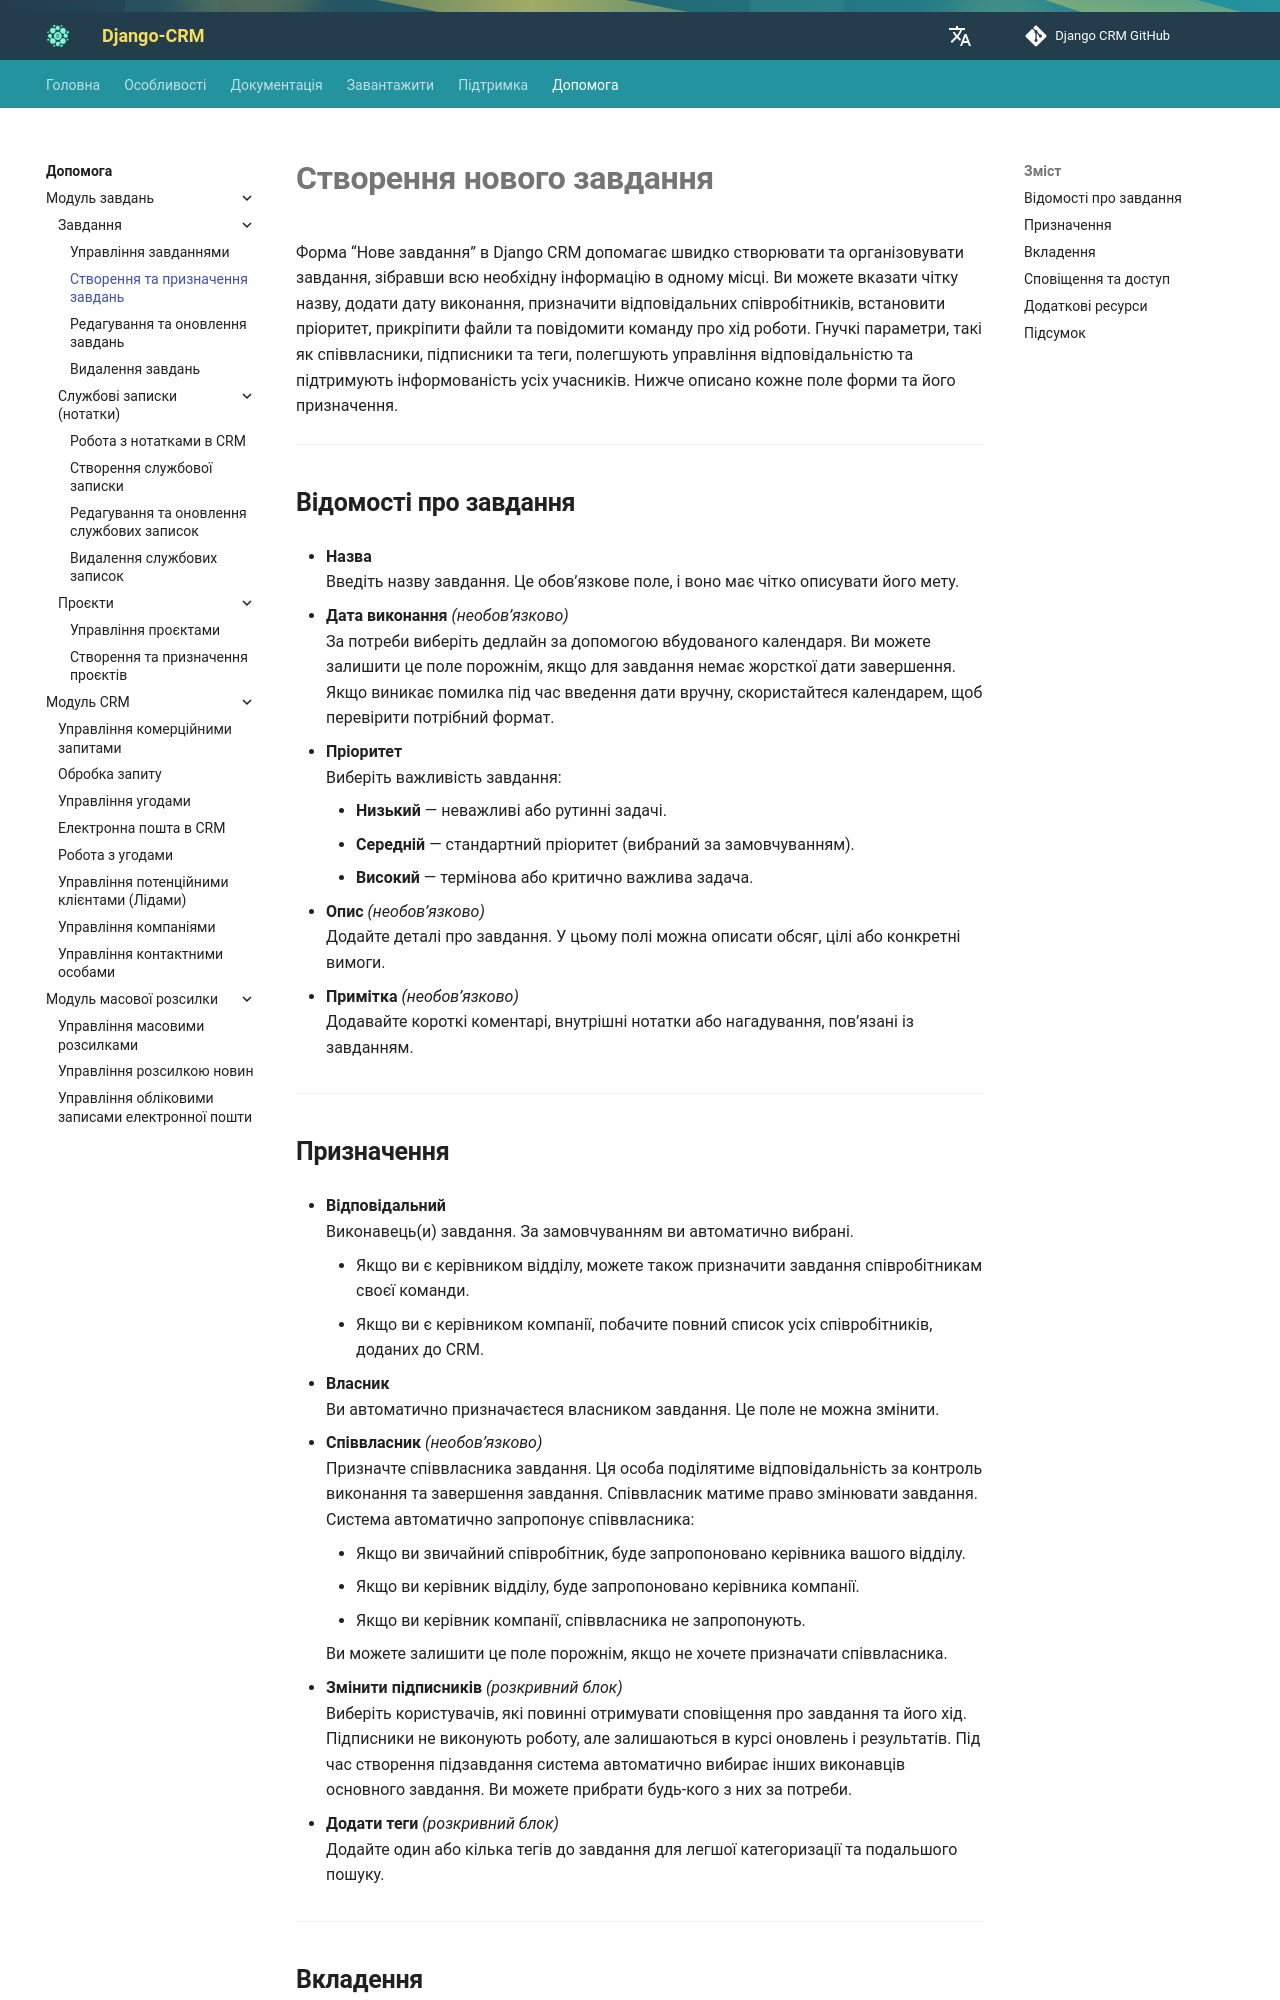

repository: DjangoCRM/info · page: uk/help/creating-assigning-tasks/index.html · generator: mkdocs

---
title: Створення та призначення завдань у CRM
description: Дізнайтеся, як створювати, призначати та керувати завданнями в CRM, щоб підвищити продуктивність команди та співпрацю.
---

# **Створення нового завдання**

Форма “Нове завдання” в Django CRM допомагає швидко створювати та організовувати завдання, зібравши всю необхідну інформацію в одному місці.
Ви можете вказати чітку назву, додати дату виконання, призначити відповідальних співробітників, встановити пріоритет, прикріпити файли
та повідомити команду про хід роботи. Гнучкі параметри, такі як співвласники, підписники та теги, полегшують управління відповідальністю та підтримують інформованість усіх учасників.
Нижче описано кожне поле форми та його призначення.

---

## **Відомості про завдання**

- **Назва**  
  Введіть назву завдання. Це обов’язкове поле, і воно має чітко описувати його мету.

- **Дата виконання** *(необов’язково)*  
  За потреби виберіть дедлайн за допомогою вбудованого календаря.
  Ви можете залишити це поле порожнім, якщо для завдання немає жорсткої дати завершення.
  Якщо виникає помилка під час введення дати вручну, скористайтеся календарем, щоб перевірити потрібний формат.

- **Пріоритет**  
  Виберіть важливість завдання:

    - **Низький** — неважливі або рутинні задачі.
    - **Середній** — стандартний пріоритет (вибраний за замовчуванням).
    - **Високий** — термінова або критично важлива задача.

- **Опис** *(необов’язково)*  
  Додайте деталі про завдання. У цьому полі можна описати обсяг, цілі або конкретні вимоги.

- **Примітка** *(необов’язково)*  
  Додавайте короткі коментарі, внутрішні нотатки або нагадування, пов’язані із завданням.

---
